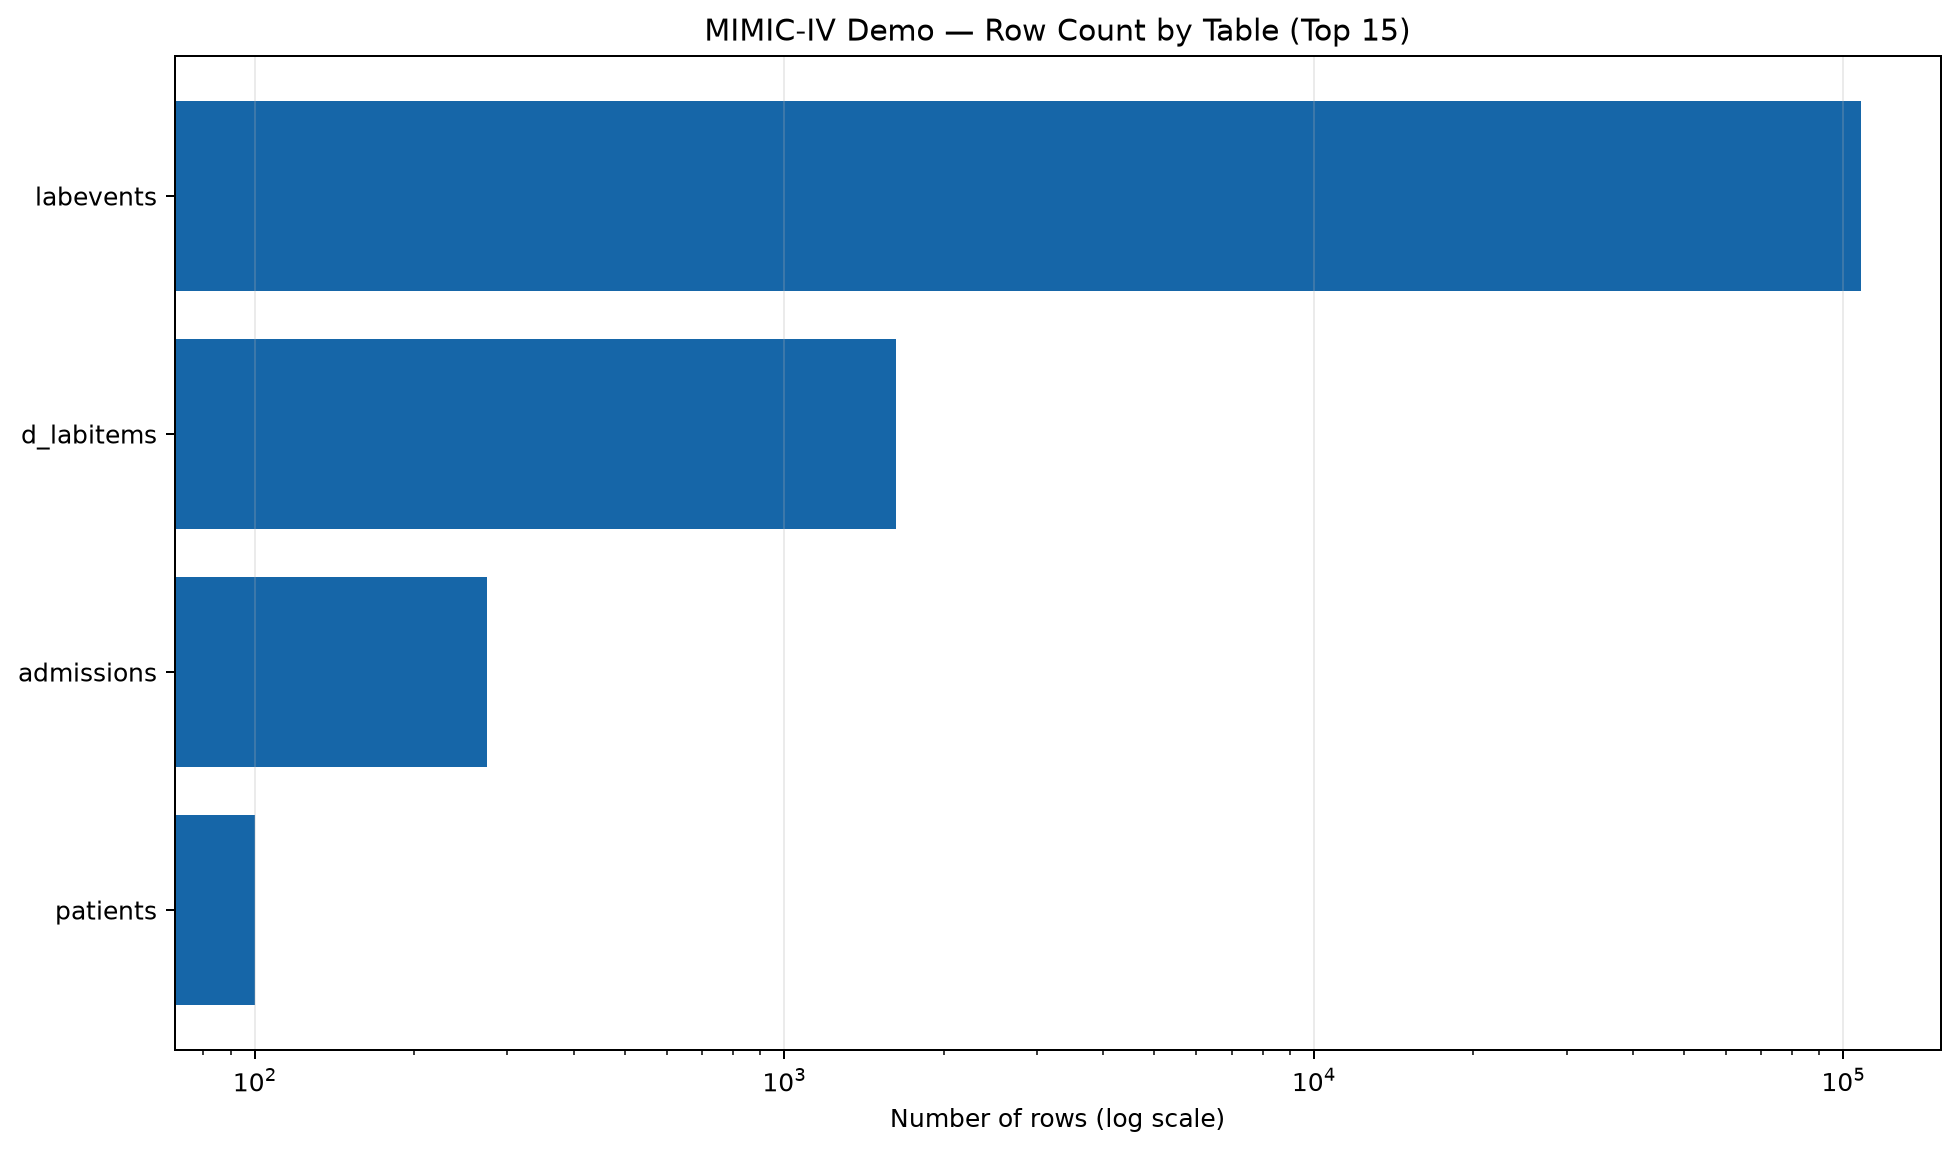

Data behind this chart, as committed beside it:
table_name, row_count
labevents, 107727
d_labitems, 1622
admissions, 275
patients, 100
